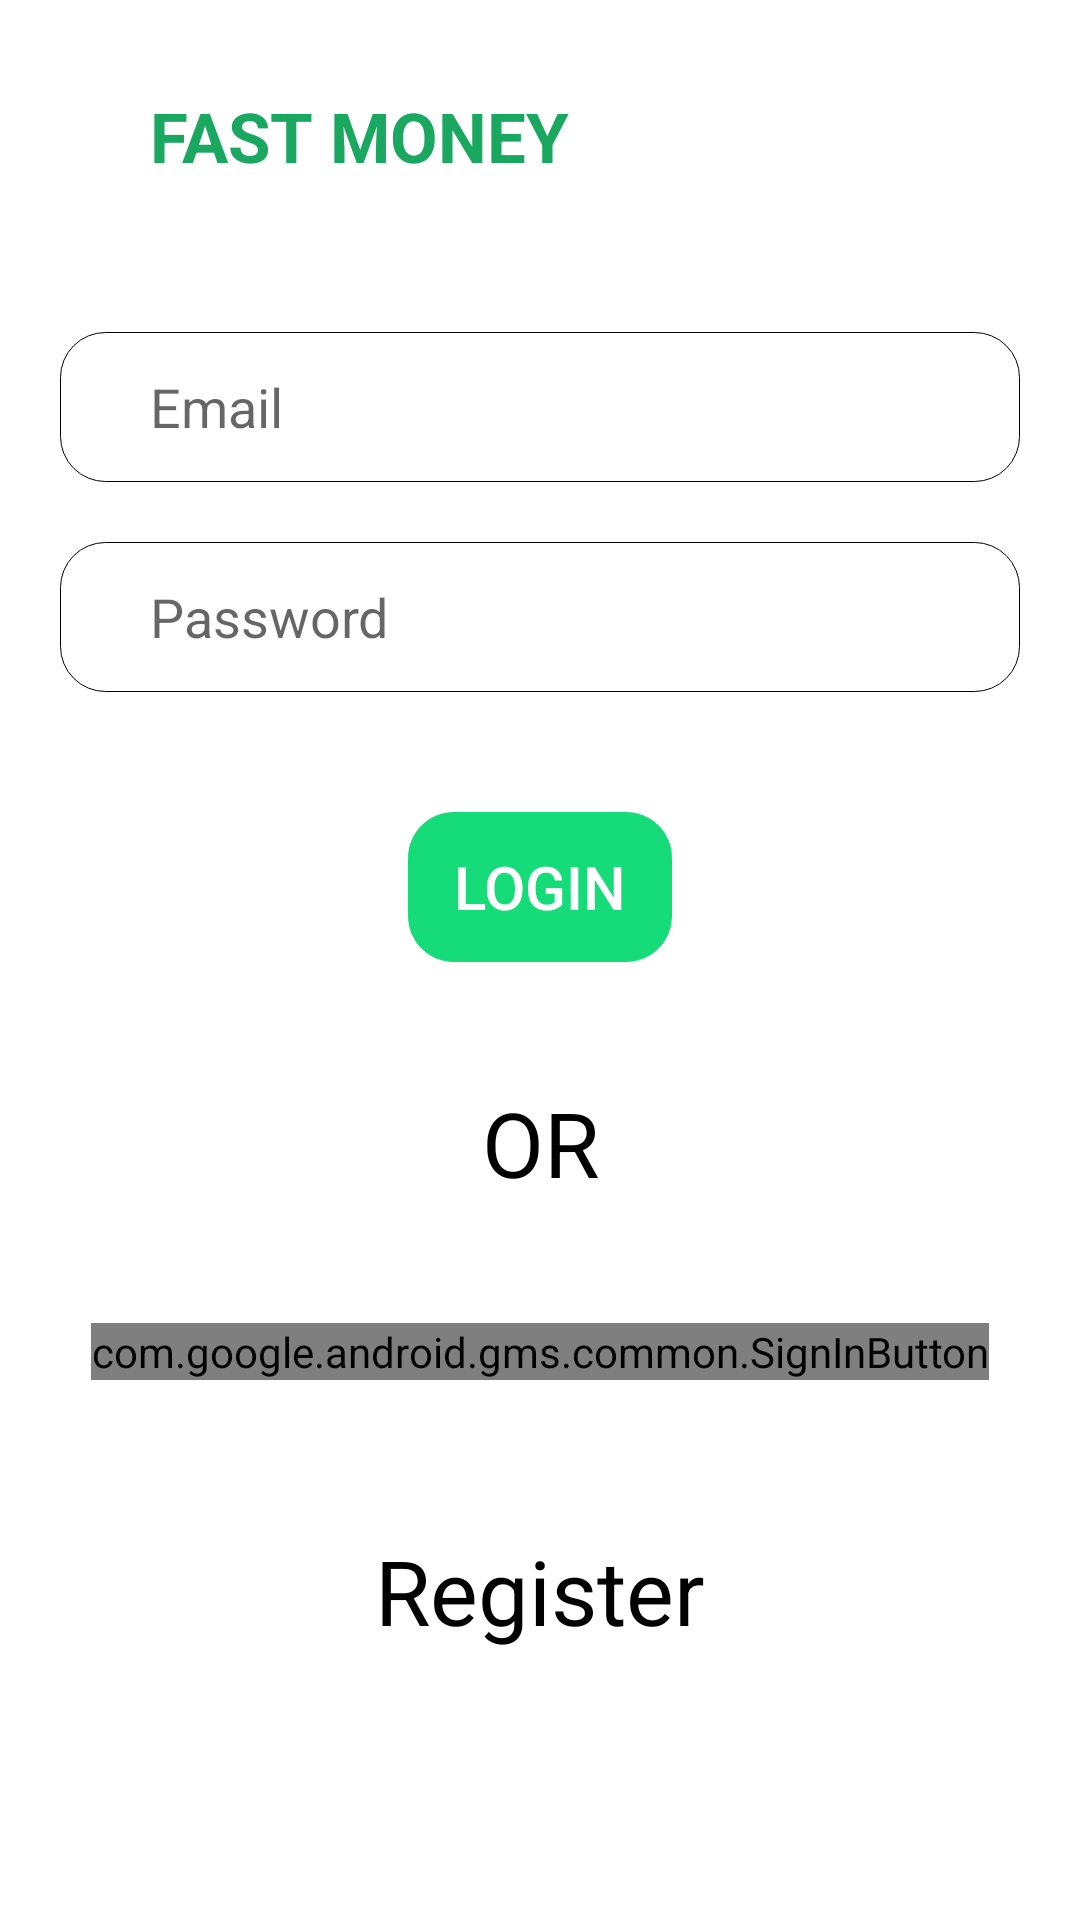

Android layout source for this screen:
<!-- AndroidManifest.xml: application theme Theme.09_18079021_NguyenVanHung_422000419502_Nhom01 -->
<!-- res/layout/activity_login_screen.xml -->
<?xml version="1.0" encoding="utf-8"?>
<androidx.constraintlayout.widget.ConstraintLayout xmlns:android="http://schemas.android.com/apk/res/android"
    xmlns:app="http://schemas.android.com/apk/res-auto"
    xmlns:tools="http://schemas.android.com/tools"
    android:layout_width="match_parent"
    android:layout_height="match_parent"
    tools:context=".LoginScreen">
    <TextView
        android:id="@+id/tvFast"
        android:layout_width="wrap_content"
        android:layout_height="wrap_content"
        android:text="FAST MONEY"
        app:layout_constraintTop_toTopOf="parent"
        app:layout_constraintStart_toStartOf="parent"
        android:textColor="#1AA861"
        android:textStyle="bold"
        android:textSize="23sp"
        android:layout_marginLeft="50dp"
        android:layout_marginTop="30dp"></TextView>
    <ImageView
        android:id="@+id/imgLogo"
        android:layout_width="180px"
        android:layout_height="180px"
        android:background="@drawable/piggybank"
        app:layout_constraintTop_toTopOf="@id/tvFast"
        app:layout_constraintEnd_toEndOf="parent"
        app:layout_constraintBottom_toBottomOf="@id/tvFast"
        android:layout_marginRight="60dp"></ImageView>
    <EditText
        android:id="@+id/edtMail"
        android:layout_width="match_parent"
        android:layout_height="50dp"
        android:hint="Email"
        app:layout_constraintTop_toBottomOf="@id/tvFast"
        android:layout_marginTop="50dp"
        app:layout_constraintStart_toStartOf="parent"
        app:layout_constraintEnd_toEndOf="parent"
        android:layout_marginLeft="20dp"
        android:background="@drawable/edtcus"
        android:paddingLeft="30dp"
        android:layout_marginRight="20dp"></EditText>
    <EditText
        android:id="@+id/edtPass"
        android:layout_width="match_parent"
        android:layout_height="50dp"
        android:hint="Password"
        app:layout_constraintTop_toBottomOf="@id/edtMail"
        android:layout_marginTop="20dp"
        app:layout_constraintStart_toStartOf="parent"
        app:layout_constraintEnd_toEndOf="parent"
        android:layout_marginLeft="20dp"
        android:background="@drawable/edtcus"
        android:paddingLeft="30dp"
        android:layout_marginRight="20dp"></EditText>

    <Button
        android:id="@+id/btnLogin"
        android:layout_width="wrap_content"
        android:layout_height="50dp"
        android:layout_marginTop="40dp"
        android:background="@drawable/edtcus"
        android:text="LOGIN"
        android:textColor="@color/white"
        android:textSize="20sp"
        app:backgroundTint="#16DB79"
        app:layout_constraintEnd_toEndOf="parent"
        app:layout_constraintStart_toStartOf="parent"
        app:layout_constraintTop_toBottomOf="@id/edtPass" />
    <TextView
        android:id="@+id/tvHoac"
        android:layout_width="wrap_content"
        android:layout_height="wrap_content"
        android:text="OR"
        app:layout_constraintTop_toBottomOf="@id/btnLogin"
        app:layout_constraintStart_toStartOf="parent"
        app:layout_constraintEnd_toEndOf="parent"
        android:textSize="30sp"
        android:textColor="@color/black"
        android:layout_marginTop="40dp"></TextView>
    <com.google.android.gms.common.SignInButton
        android:id="@+id/sign_in_button"
        android:layout_width="wrap_content"
        android:layout_height="wrap_content"
        app:layout_constraintTop_toBottomOf="@id/tvHoac"
        app:layout_constraintStart_toStartOf="parent"
        app:layout_constraintEnd_toEndOf="parent"
        android:layout_marginTop="40dp"/>
    <TextView
        android:id="@+id/tvRegister"
        android:layout_width="wrap_content"
        android:layout_height="wrap_content"
        android:text="Register"
        android:textColor="@color/black"
        android:textSize="30sp"
        app:layout_constraintTop_toBottomOf="@id/sign_in_button"
        android:layout_marginTop="50dp"
        app:layout_constraintStart_toStartOf="parent"
        app:layout_constraintEnd_toEndOf="parent"></TextView>





</androidx.constraintlayout.widget.ConstraintLayout>
<!-- resources referenced by this layout -->
<resources>
  <!-- drawable edtcus (drawable) -->
  <?xml version="1.0" encoding="utf-8"?>
  <shape xmlns:android="http://schemas.android.com/apk/res/android">
  
      <stroke android:width="1px"></stroke>
      <corners android:radius="15dp"></corners>
  </shape>
  <style name="Theme.09_18079021_NguyenVanHung_422000419502_Nhom01" parent="Theme.MaterialComponents.DayNight.DarkActionBar">
          
          <item name="colorPrimary">@color/purple_500</item>
          <item name="colorPrimaryVariant">@color/purple_700</item>
          <item name="colorOnPrimary">@color/white</item>
          
          <item name="colorSecondary">@color/teal_200</item>
          <item name="colorSecondaryVariant">@color/teal_700</item>
          <item name="colorOnSecondary">@color/black</item>
          
          <item name="android:statusBarColor" tools:targetApi="l">?attr/colorPrimaryVariant</item>
          
      </style>
  <!-- not gathered from this repository: default colours our renderer supplied (Android Studio template values) -->
  <color name="purple_500">#FF6200EE</color>
  <color name="purple_700">#FF3700B3</color>
  <color name="teal_200">#FF03DAC5</color>
  <color name="teal_700">#FF018786</color>
  <color name="black">#FF000000</color>
  <color name="white">#FFFFFFFF</color>
</resources>
